Run: headless pygame with SDL's dummy video driver; simulated clock (each Clock.tick advances the game by its frame time, no real sleeping); random seed 0; keys injected as events and as key.get_pressed() state; no mouse input.
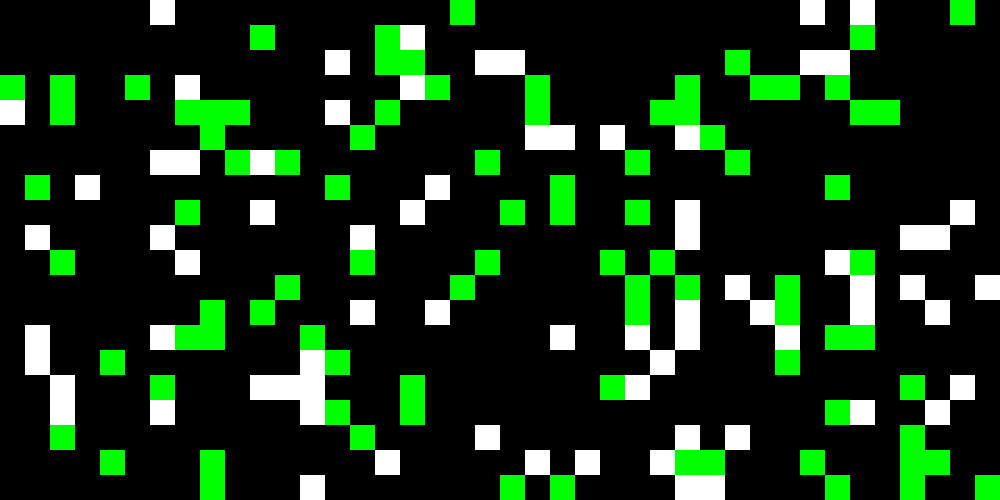
Frame 1 of 4 · flips 1–60 · no input
Frame 2 of 4 · flips 61–180 · tapped SPACE, RETURN · held RIGHT (→), D · screen unchanged from frame 1, image omitted
Frame 3 of 4 · flips 181–300 · held DOWN (↓), S · screen unchanged from frame 2, image omitted
Frame 4 of 4 · flips 301–420 · held LEFT (←), A, UP (↑), W · screen unchanged from frame 3, image omitted

The pygame program that drew these frames:

import pygame
from random import randint, choice


class EmpireSqr:  # при захвате столицы прибовлять процент от мощи
    def __init__(self, x, y, parent):
        self.power = 0
        self.x = x
        self.y = y
        self.win_sqr = parent.win_sqr
        self.color = (255, 255, 255)
        self.win = parent.win

    def draw(self):
        pygame.draw.rect(self.win, self.color, (self.x*self.win_sqr, self.y*self.win_sqr, self.win_sqr, self.win_sqr))

    def has_self(self, square):
        for obj in square:
            if obj == self:
                return True

    def has_resource(self, square):
        for obj in square:
            if type(obj) == ResourceSqr:
                return True

    def has_enemy(self, square):
        for obj in square:
            if type(obj) == EmpireSqr and obj != self:
                return True

    def empire_square(self, map):
        square = []
        if self.has_self(self):
            square.append(self)
        return grow(self, map)

    def grow(self, map):
        steps = []
        for i in range(1, 5):
            for x in range(-i, i):
                for y in range(-i, i):
                    if self.has_resource(map[self.x+x][self.y+y]):
                        if self.x < self.x + x:
                            steps.append({'map': map[self.x + 1][self.y], 'diff': x})
                        elif self.x > self.x + x:
                            steps.append({'map': map[self.x - 1][self.y], 'diff': x})
                        elif self.y < self.y + y:
                            steps.append({'map': map[self.x][self.y + 1][self.y], 'diff': y})
                        elif self.y > self.y + y:
                            steps.append({'map': map[self.x][self.y - 1], 'diff': y})
        return sorted(steps, key=lambda k: k['diff'])


    def step(self, map, steps, power):
        for i in steps[:1]:#итерироватся по копии
            i['map'].append(EmpireSqr)
            for j in steps:
                if j['map'] == i['map']:
                    steps.remove(j)
            return


class ResourceSqr:
    def __init__(self, x, y, power, parent):
        self.x = x
        self.y = y
        self.power = power
        self.win_sqr = parent.win_sqr
        self.win = parent.win

    def draw(self):
        pygame.draw.rect(self.win, (0, 255, 0), (self.x*self.win_sqr, self.y*self.win_sqr, self.win_sqr, self.win_sqr))


class Game:
    def __init__(self):
        pygame.init()
        pygame.display.set_caption("Zabiv")
        self.clock = pygame.time.Clock()
        self.run = True
        self.win_width = 1000
        self.win_height = 500
        self.win_sqr = 25
        self.res_prob = 10
        self.res_imp = 10
        self.empires = []
        self.win = pygame.display.set_mode((self.win_width, self.win_height))
        self.map = [[[] for j in range(self.win_height // self.win_sqr)] for i in range(self.win_width // self.win_sqr)]

    def spawn_res(self):
        for x in range(len(self.map)):
            for y in range(len(self.map[x])):
                if randint(1, 100) <= self.res_prob:
                    self.map[x][y].append(ResourceSqr(x, y, randint(1, 100), self))

    def spawn_empires(self):
        for x in range(len(self.map)):
            for y in range(len(self.map[x])):
                if not self.map[x][y] and randint(1, 100) <= self.res_imp:
                    self.map[x][y].append(EmpireSqr(x, y, self))

    def draw_empires(self):
        empire_count = len(self.empires)
        for i in range(empire_count):
            pass

    def start(self):
        self.spawn_res()
        self.spawn_empires()
        while self.run:
            self.clock.tick(50)
            for event in pygame.event.get():
                if event.type == pygame.QUIT:
                    self.run = False
            self.win.fill((0, 0, 0))
            for x in range(len(self.map)):
                for y in range(len(self.map[x])):
                    for obj in self.map[x][y]:
                        obj.draw()
            pygame.display.update()


game = Game()
game.start()
pygame.quit()
